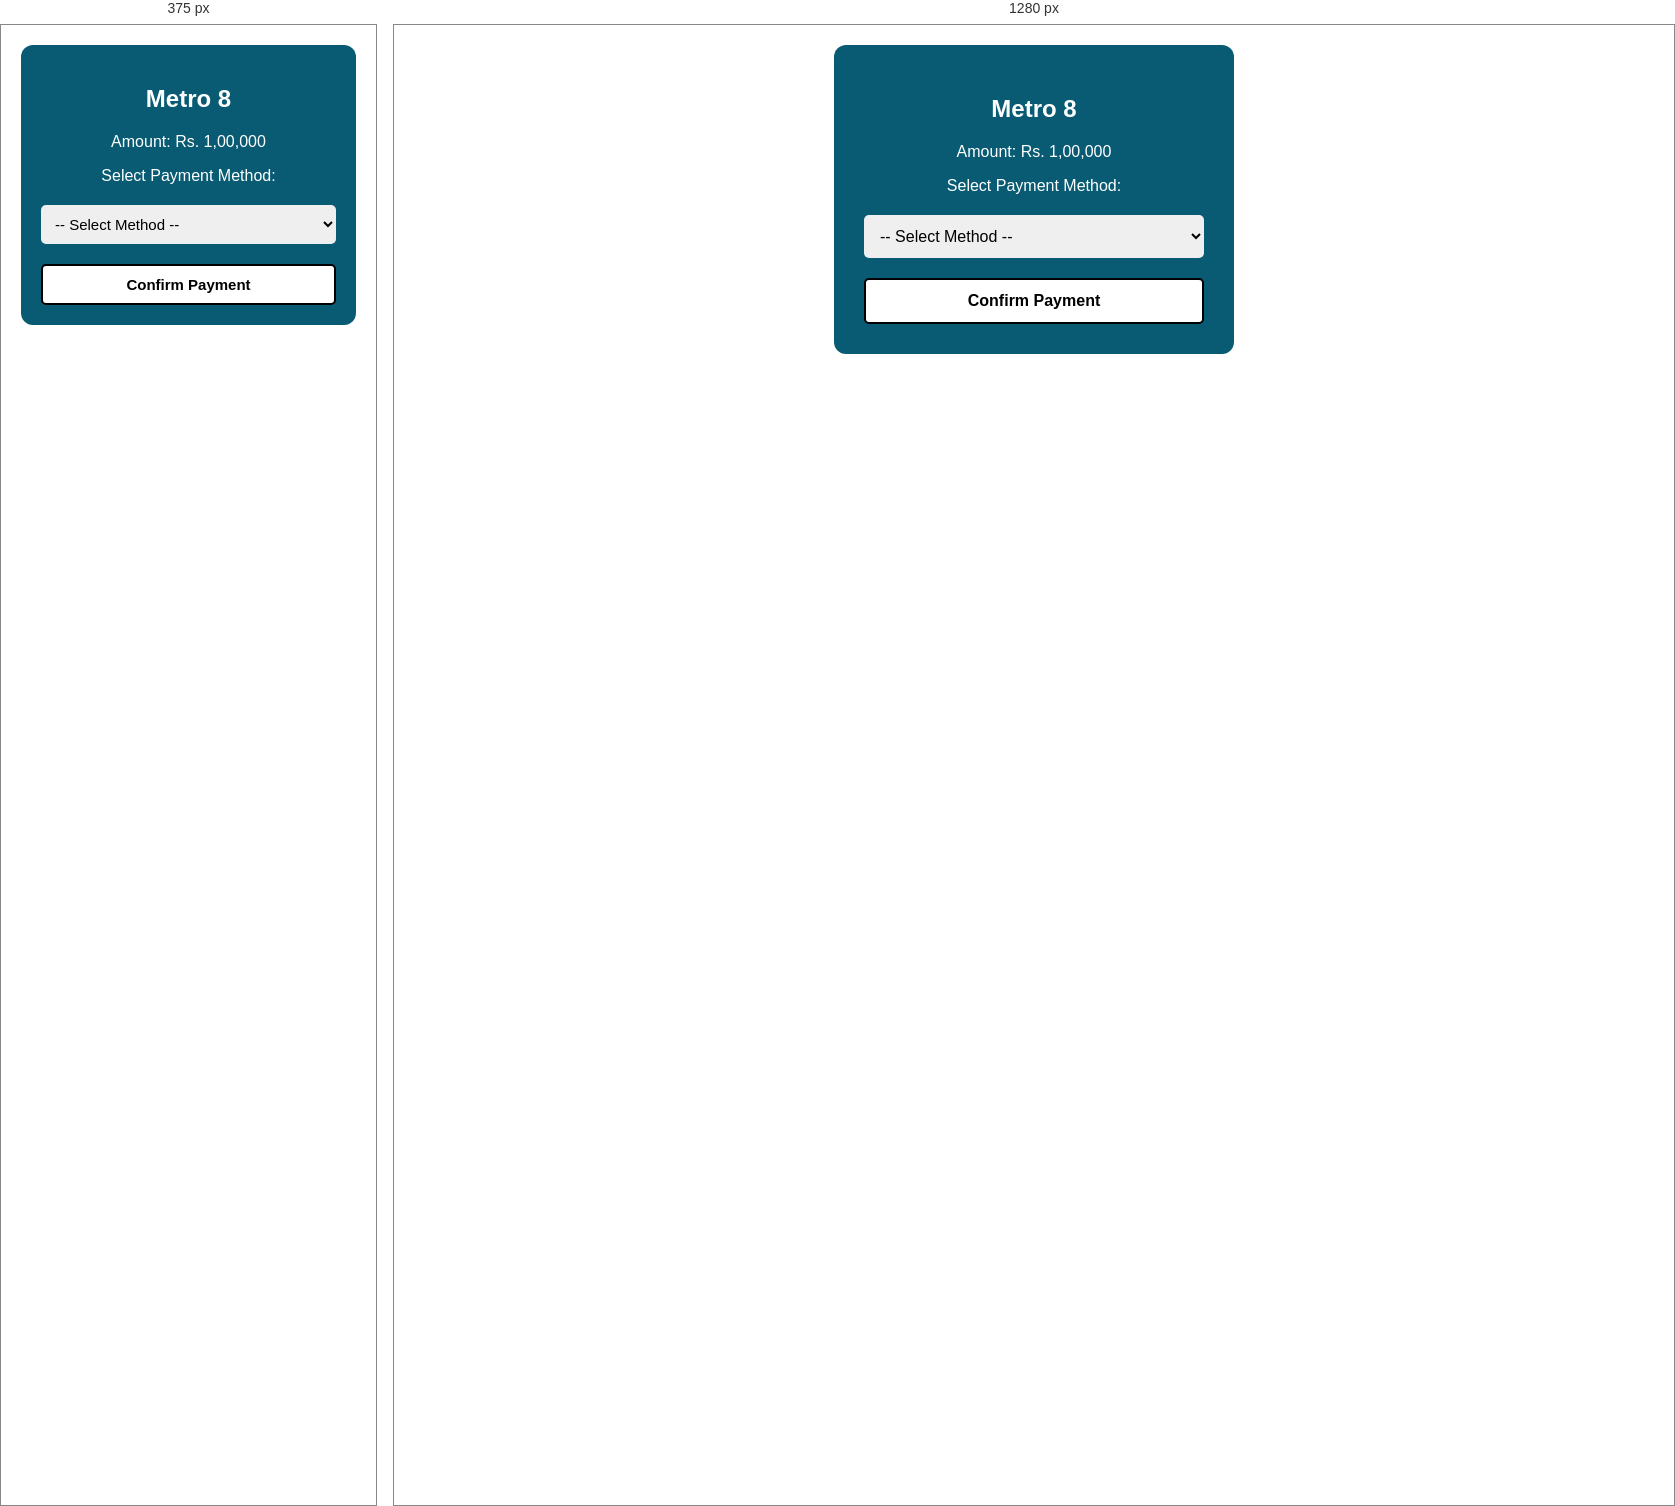
Rendered at 375 px and 1280 px, left to right.

<!-- file: mercedez-8.html -->
<!DOCTYPE html>
<html lang="en">
<head>
  <meta charset="UTF-8" />
  <meta name="viewport" content="width=device-width, initial-scale=1.0"/>
  <title>Metro 8</title>

  <!-- Firebase (Compat version) -->
  <script src="https://www.gstatic.com/firebasejs/9.22.2/firebase-app-compat.js"></script>
  <script src="https://www.gstatic.com/firebasejs/9.22.2/firebase-firestore-compat.js"></script>

  <style>
    body {
      background-color: #ffffff;
      color: #fff;
      font-family: Arial, sans-serif;
      text-align: center;
      padding: 20px;
      margin: 0;
    }

    .container {
     background-color:#085b72;
      padding: 30px;
      border-radius: 12px;
      width: 100%;
      max-width: 400px;
      margin: 0 auto;
      box-sizing: border-box;
    }

    select, button {
      margin-top: 20px;
      padding: 12px;
      font-size: 16px;
      border-radius: 5px;
      border: none;
      width: 100%;
      box-sizing: border-box;
    }

    button {
      background-color: #ffffff;
      color: #000;
      font-weight: bold;
      cursor: pointer;
      transition: background-color 0.3s ease;
      border: 2px solid black;
    }

    @media (max-width: 480px) {
      .container {
        padding: 20px;
      }

      select, button {
        font-size: 15px;
        padding: 10px;
      }
    }
  </style>
</head>

<body>
  <div class="container">
    <h2>Metro 8</h2>
     <p>Amount: Rs. 1,00,000</p>
    <label for="paymentMethod">Select Payment Method:</label>
    <select id="paymentMethod">
      <option value="">-- Select Method --</option>
      <option value="easypaisa">Jazz Cash</option>
      <option value="bank">Easy Paisa</option>
    </select>

    <button onclick="proceedToPayment()">Confirm Payment</button>
  </div>

  <script>
    // ✅ Firebase config
    const firebaseConfig = {
      apiKey: "AIzaSyBUiCellYmyU-a6ZCh0jo7O2UUe8GAV7s0",
      authDomain: "mercedezbenz79-17037.firebaseapp.com",
      databaseURL: "https://mercedezbenz79-17037-default-rtdb.firebaseio.com",
      projectId: "mercedezbenz79-17037",
      storageBucket: "mercedezbenz79-17037.firebasestorage.app",
      messagingSenderId: "328685720441",
      appId: "1:328685720441:web:ae850d085363ee4a1b55a8",
      measurementId: "G-G2K4V2LZEW"
    };

    firebase.initializeApp(firebaseConfig);
    const db = firebase.firestore();

    let selectedPlanId = null;

    async function fetchPlan() {
      try {
        const querySnapshot = await db.collection("plans")
          .where("name", "==", "MERCEDEZ-8")
          .get();

        if (!querySnapshot.empty) {
          const planDoc = querySnapshot.docs[0];
          const planData = planDoc.data();

          selectedPlanId = planDoc.id;
          document.getElementById("amount").textContent = `Amount: Rs. ${planData.price.toLocaleString()}`;
        } else {
          document.getElementById("amount").textContent = "Plan not found in Firebase.";
        }
      } catch (err) {
        console.error("Error fetching plan:", err);
        document.getElementById("amount").textContent = "Error loading plan.";
      }
    }

    fetchPlan();

    function proceedToPayment() {
      const method = document.getElementById("paymentMethod").value;
      if (!method) {
        alert("Please select a payment method.");
        return;
      }

      if (!selectedPlanId) {
        alert("Plan not loaded correctly. Try again.");
        return;
      }

      localStorage.setItem("selectedPaymentMethod", method);
      localStorage.setItem("selectedPlanId", selectedPlanId);

      window.location.href = "payment8.html";
    }
  </script>
</body>
</html>